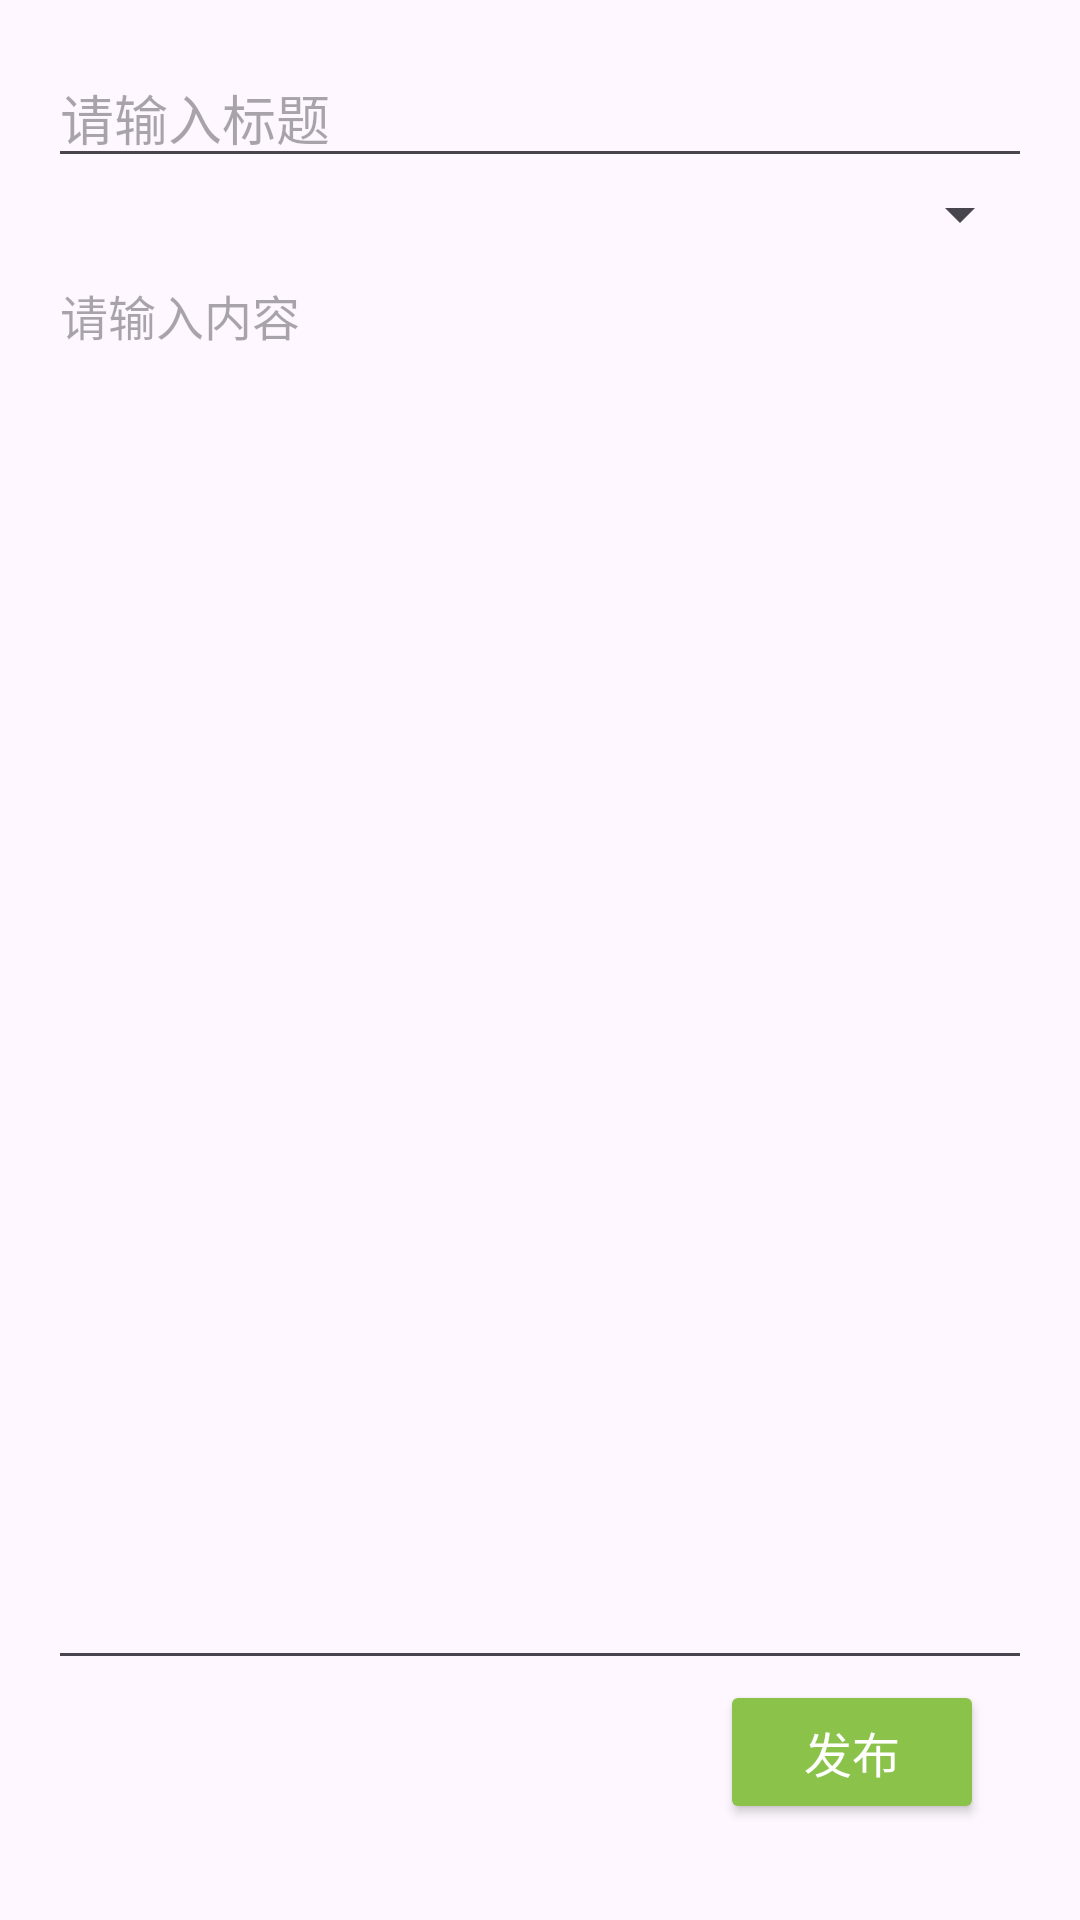

Reconstruct the res/layout file that produces this screen, plus the resources it refers to.
<!-- AndroidManifest.xml: application theme Theme.HealthyDiet -->
<!-- res/layout/activity_addpost.xml -->
<androidx.constraintlayout.widget.ConstraintLayout xmlns:android="http://schemas.android.com/apk/res/android"
    android:layout_width="match_parent"
    android:layout_height="match_parent"
    xmlns:app="http://schemas.android.com/apk/res-auto"
    android:background="@drawable/t4"
    android:padding="16dp">


    
    <EditText
        android:id="@+id/titleEditText"
        android:layout_width="0dp"
        android:layout_height="wrap_content"
        android:hint="请输入标题"
        android:textSize="18sp"
        android:layout_marginBottom="16dp"
        android:inputType="textCapSentences"
        app:layout_constraintTop_toTopOf="parent"
        app:layout_constraintStart_toStartOf="parent"
        app:layout_constraintEnd_toEndOf="parent" />

    
    <Spinner
        android:id="@+id/tagsSpinner"
        android:layout_width="0dp"
        android:layout_height="wrap_content"
        android:layout_marginBottom="16dp"
        android:entries="@array/tags_array"
        app:layout_constraintTop_toBottomOf="@id/titleEditText"
        app:layout_constraintStart_toStartOf="parent"
        app:layout_constraintEnd_toEndOf="parent" />

    
    <EditText
        android:id="@+id/contentEditText"
        android:layout_width="0dp"
        android:layout_height="0dp"
        android:hint="请输入内容"
        android:textSize="16sp"
        android:inputType="textMultiLine"
        android:minLines="6"
        android:gravity="start|top"
        app:layout_constraintTop_toBottomOf="@id/tagsSpinner"
        app:layout_constraintStart_toStartOf="parent"
        app:layout_constraintEnd_toEndOf="parent"
        app:layout_constraintBottom_toTopOf="@id/publishButton" />

    
    <Button
        android:id="@+id/publishButton"
        android:layout_width="wrap_content"
        android:layout_height="wrap_content"
        android:text="发布"
        android:textSize="16sp"
        android:backgroundTint="#8BC34A"
        android:textColor="@android:color/white"
        app:layout_constraintEnd_toEndOf="parent"
        app:layout_constraintBottom_toBottomOf="parent"
        android:layout_marginBottom="16dp"
        android:layout_marginEnd="16dp" />

</androidx.constraintlayout.widget.ConstraintLayout>
<!-- resources referenced by this layout -->
<resources>
  <style name="Theme.HealthyDiet" parent="Base.Theme.HealthyDiet" />
  <style name="Base.Theme.HealthyDiet" parent="Theme.Material3.DayNight.NoActionBar">
          
          
      </style>
</resources>
